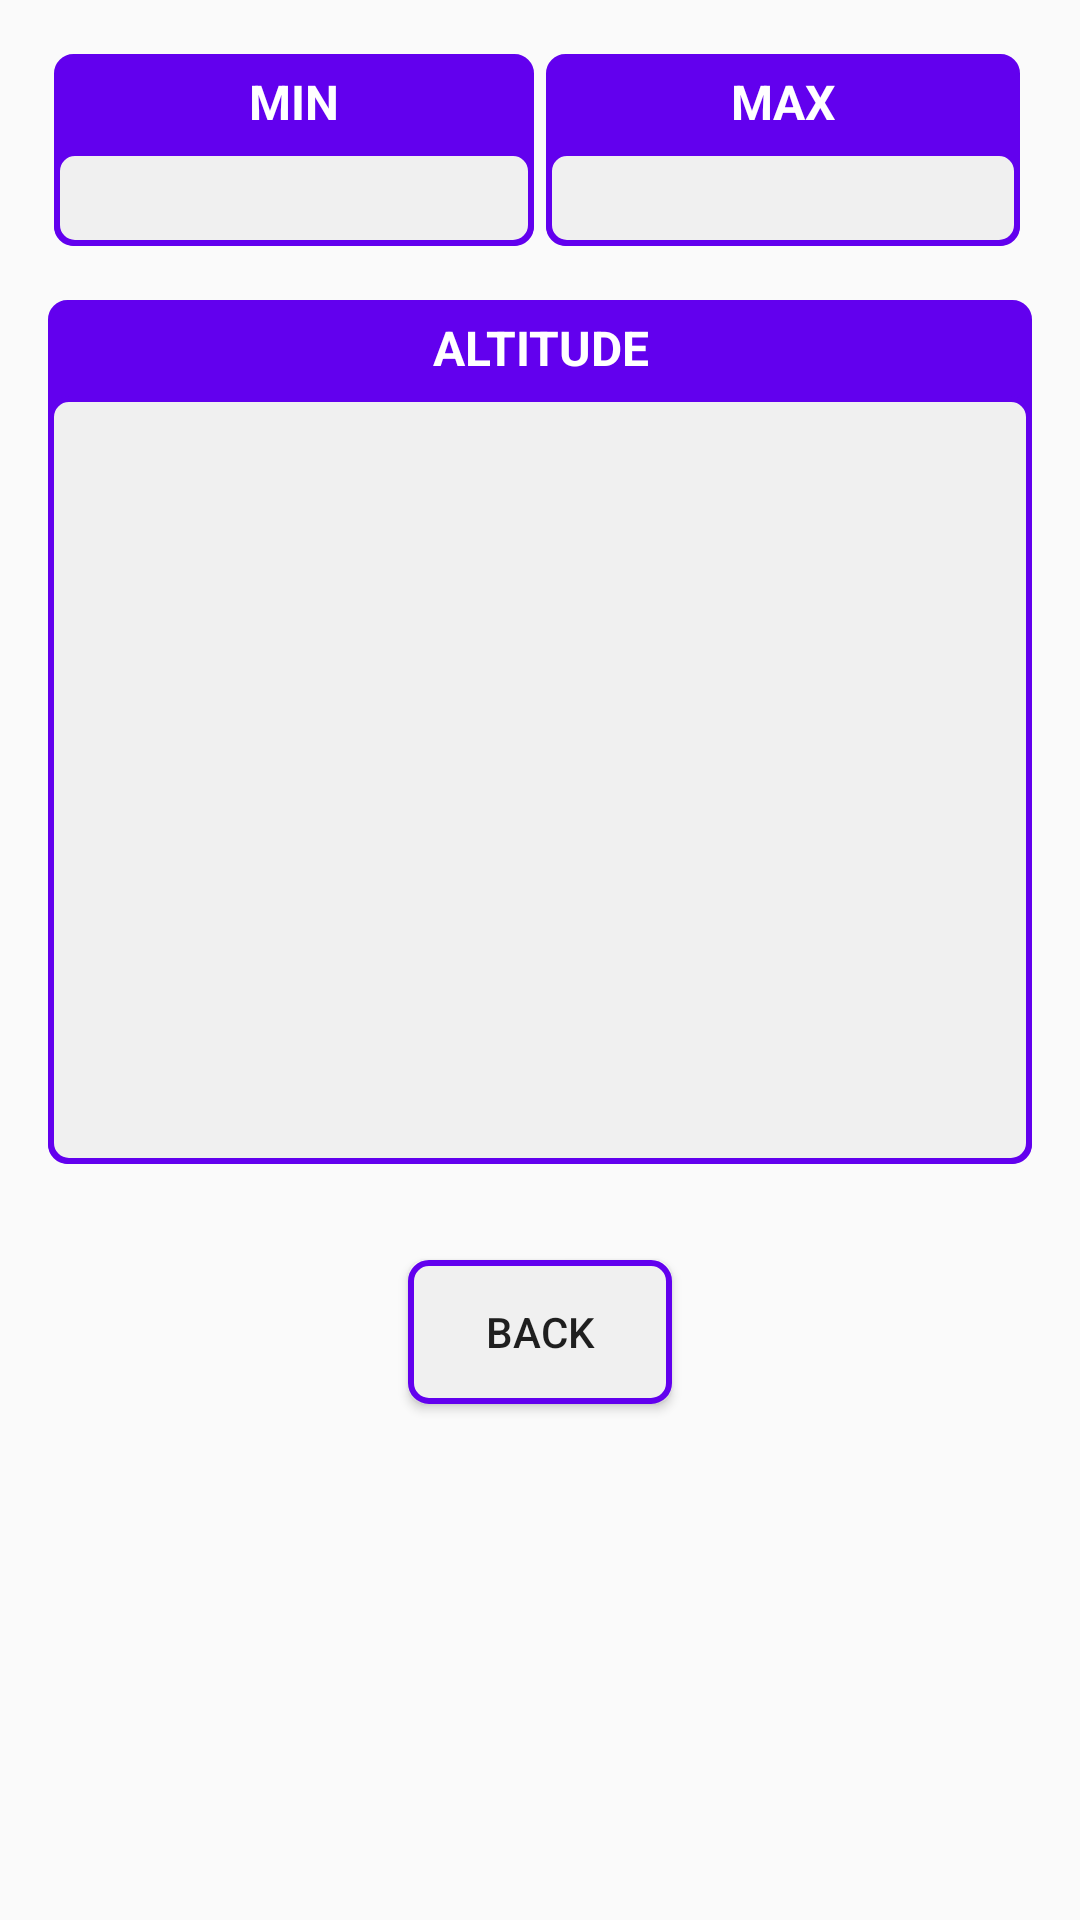

Here is an Android app screen rendered from its layout file. Give the layout XML and the strings, colors and styles it references.
<!-- AndroidManifest.xml: application theme AppTheme.NoActionBar -->
<!-- res/layout/activity_altitude.xml -->
<?xml version="1.0" encoding="utf-8"?>
<ScrollView xmlns:android="http://schemas.android.com/apk/res/android"
    xmlns:tools="http://schemas.android.com/tools"
    android:layout_width="match_parent"
    android:layout_height="wrap_content"
    android:orientation="vertical"
    tools:context=".activities.AltitudeActivity">

    <LinearLayout
        android:layout_width="match_parent"
        android:layout_height="wrap_content"
        android:gravity="center_vertical|center_horizontal"
        android:orientation="vertical"
        android:padding="16dp">

        <LinearLayout
            android:layout_width="match_parent"
            android:layout_height="64dp"
            android:layout_margin="2dp"
            android:orientation="horizontal">

            <LinearLayout
                android:layout_width="match_parent"
                android:layout_height="match_parent"
                android:layout_marginEnd="2dp"
                android:layout_weight="1"
                android:background="@drawable/custom_border_dark"
                android:orientation="vertical">

                <TextView
                    android:layout_width="match_parent"
                    android:layout_height="wrap_content"
                    android:layout_weight="1"
                    android:gravity="center_vertical|center_horizontal"
                    android:text="@string/min_altitude"
                    android:textColor="@android:color/white"
                    android:textSize="16sp"
                    android:textStyle="bold" />

                <TextView
                    android:id="@+id/tvAltitudeMin"
                    android:layout_width="match_parent"
                    android:layout_height="wrap_content"
                    android:layout_weight="1"
                    android:background="@drawable/custom_border_light"
                    android:fontFamily="@font/changa_extralight"
                    android:gravity="center_vertical|center_horizontal"
                    android:textSize="16sp"
                    android:textStyle="bold" />
            </LinearLayout>

            <LinearLayout
                android:layout_width="match_parent"
                android:layout_height="match_parent"
                android:layout_marginStart="2dp"
                android:layout_marginEnd="2dp"
                android:layout_weight="1"
                android:background="@drawable/custom_border_dark"
                android:orientation="vertical">

                <TextView
                    android:layout_width="match_parent"
                    android:layout_height="wrap_content"
                    android:layout_weight="1"
                    android:gravity="center_vertical|center_horizontal"
                    android:text="@string/max_altitude"
                    android:textColor="@android:color/white"
                    android:textSize="16sp"
                    android:textStyle="bold" />

                <TextView
                    android:id="@+id/tvAltitudeMax"
                    android:layout_width="match_parent"
                    android:layout_height="wrap_content"
                    android:layout_weight="1"
                    android:background="@drawable/custom_border_light"
                    android:fontFamily="@font/changa_extralight"
                    android:gravity="center_vertical|center_horizontal"
                    android:textSize="16sp"
                    android:textStyle="bold" />
            </LinearLayout>

        </LinearLayout>

        <LinearLayout
            android:layout_width="match_parent"
            android:layout_height="match_parent"
            android:layout_marginTop="16dp"
            android:background="@drawable/custom_border_dark"
            android:orientation="vertical">

            <TextView
                android:layout_width="match_parent"
                android:layout_height="32dp"
                android:layout_weight="1"
                android:gravity="center_vertical|center_horizontal"
                android:text="@string/altitude1"
                android:textColor="@android:color/white"
                android:textSize="16sp"
                android:textStyle="bold" />

            <TextView
                android:id="@+id/tvAltitude"
                android:layout_width="match_parent"
                android:layout_height="256dp"
                android:layout_weight="1"
                android:background="@drawable/custom_border_light"
                android:fontFamily="@font/changa_extralight"
                android:gravity="center_vertical|center_horizontal"
                android:textSize="72sp"
                android:textStyle="bold" />
        </LinearLayout>

        <Button
            android:id="@+id/btnAltitudeBack"
            android:layout_width="wrap_content"
            android:layout_height="wrap_content"
            android:layout_margin="32dp"
            android:background="@drawable/custom_border_light"
            android:text="@string/back" />
    </LinearLayout>

</ScrollView>
<!-- resources referenced by this layout -->
<resources>
  <!-- drawable custom_border_dark (drawable) -->
  <?xml version="1.0" encoding="UTF-8"?>
  <shape xmlns:android="http://schemas.android.com/apk/res/android"
      android:shape="rectangle">
      <corners android:radius="6dp"/>
      <stroke
          android:width="1dp"
          android:color="@color/colorPrimary" />
      <gradient
          android:startColor="@color/colorPrimary"
          android:endColor="@color/colorPrimary"/>
  </shape>
  <!-- drawable custom_border_light (drawable) -->
  <?xml version="1.0" encoding="UTF-8"?>
  <shape xmlns:android="http://schemas.android.com/apk/res/android"
      android:shape="rectangle">
      <corners android:radius="6dp" />
      <stroke
          android:width="2dp"
          android:color="@color/colorPrimary" />
      <gradient
          android:startColor="#f0f0f0"
          android:endColor="#f0f0f0"/>
  
  </shape>
  <string name="altitude1">ALTITUDE</string>
  <string name="back">Back</string>
  <string name="max_altitude">MAX</string>
  <string name="min_altitude" translatable="false">MIN</string>
  <style name="AppTheme.NoActionBar">
          <item name="windowActionBar">false</item>
          <item name="windowNoTitle">true</item>
      </style>
  <!-- not gathered from this repository: default colours our renderer supplied (Android Studio template values) -->
  <color name="colorPrimary">#FF6200EE</color>
</resources>
